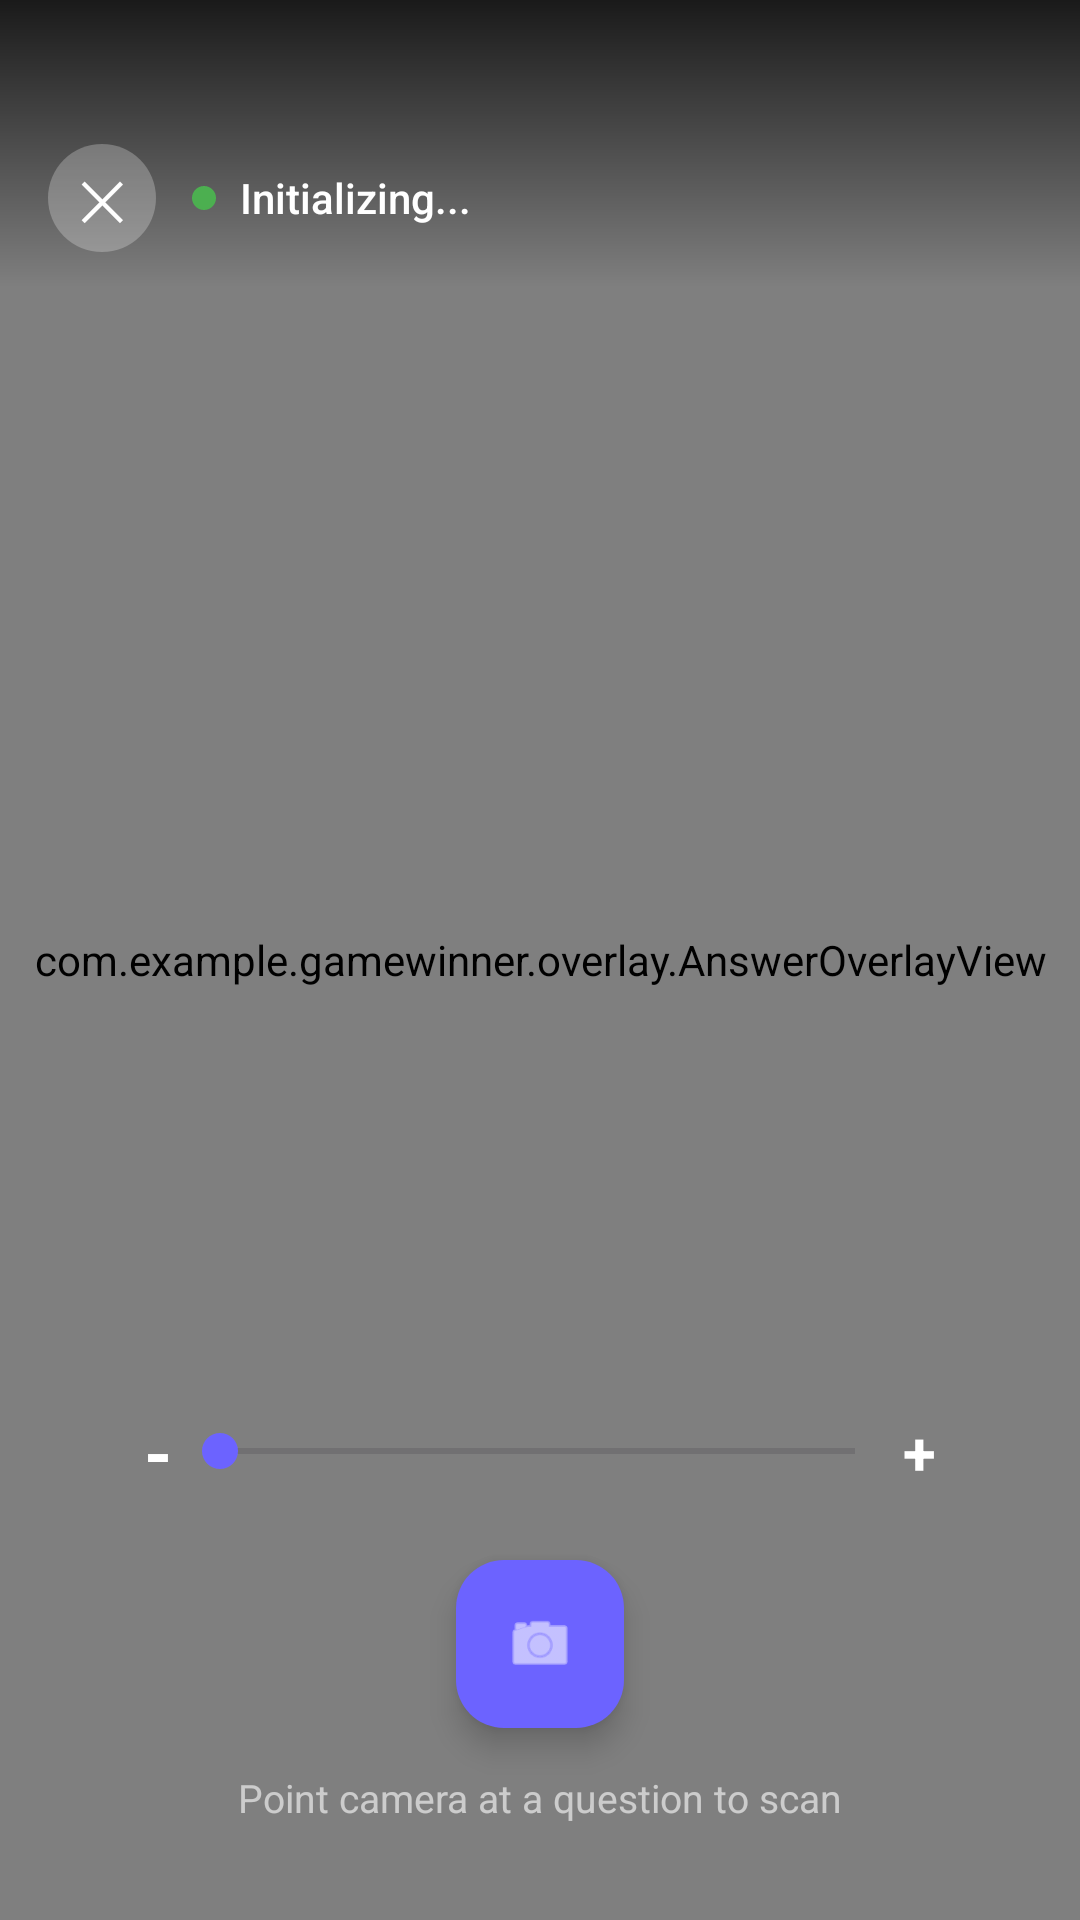

Reconstruct the res/layout file that produces this screen, plus the resources it refers to.
<!-- AndroidManifest.xml: activity theme Theme.GameWinner.Camera -->
<!-- res/layout/activity_camera.xml -->
<?xml version="1.0" encoding="utf-8"?>
<FrameLayout
    xmlns:android="http://schemas.android.com/apk/res/android"
    xmlns:app="http://schemas.android.com/apk/res-auto"
    xmlns:tools="http://schemas.android.com/tools"
    android:layout_width="match_parent"
    android:layout_height="match_parent"
    android:background="@android:color/black"
    tools:context=".activities.CameraActivity">

    
    <androidx.camera.view.PreviewView
        android:id="@+id/previewView"
        android:layout_width="match_parent"
        android:layout_height="match_parent" />

    
    <View
        android:id="@+id/scanFrame"
        android:layout_width="280dp"
        android:layout_height="200dp"
        android:layout_gravity="center"
        android:background="@drawable/scan_frame" />

    
    <com.example.gamewinner.overlay.AnswerOverlayView
        android:id="@+id/answerOverlay"
        android:layout_width="match_parent"
        android:layout_height="match_parent" />

    
    <LinearLayout
        android:id="@+id/statusBar"
        android:layout_width="match_parent"
        android:layout_height="wrap_content"
        android:layout_gravity="top"
        android:background="@drawable/gradient_status_bar"
        android:gravity="center_vertical"
        android:orientation="horizontal"
        android:paddingStart="16dp"
        android:paddingEnd="16dp"
        android:paddingTop="48dp"
        android:paddingBottom="12dp">

        
        <TextView
            android:id="@+id/btnClose"
            android:layout_width="36dp"
            android:layout_height="36dp"
            android:gravity="center"
            android:text="✕"
            android:textColor="@color/white"
            android:textSize="18sp"
            android:background="@drawable/circle_button_bg"
            android:clickable="true"
            android:focusable="true" />

        
        <View
            android:id="@+id/statusDot"
            android:layout_width="8dp"
            android:layout_height="8dp"
            android:layout_marginStart="12dp"
            android:background="@drawable/status_dot" />

        <TextView
            android:id="@+id/tvStatus"
            android:layout_width="0dp"
            android:layout_height="wrap_content"
            android:layout_weight="1"
            android:layout_marginStart="8dp"
            android:text="Initializing..."
            android:textColor="@color/white"
            android:textSize="14sp"
            android:fontFamily="sans-serif-medium" />

        
        <ProgressBar
            android:id="@+id/progressIndicator"
            android:layout_width="20dp"
            android:layout_height="20dp"
            android:layout_marginEnd="8dp"
            android:indeterminate="true"
            android:visibility="invisible"
            style="?android:attr/progressBarStyleSmall" />

    </LinearLayout>

    
    <TextView
        android:id="@+id/tvOcrText"
        android:layout_width="wrap_content"
        android:layout_height="wrap_content"
        android:layout_gravity="top|start"
        android:layout_marginTop="100dp"
        android:layout_marginStart="16dp"
        android:layout_marginEnd="16dp"
        android:background="#88000000"
        android:padding="8dp"
        android:textColor="@android:color/white"
        android:textSize="12sp"
        android:maxLines="10"
        android:ellipsize="end"
        android:visibility="gone"
        tools:text="Raw OCR text..."
        tools:visibility="visible" />

    
    <LinearLayout
        android:id="@+id/zoomLayout"
        android:layout_width="match_parent"
        android:layout_height="wrap_content"
        android:layout_gravity="bottom"
        android:layout_marginBottom="140dp"
        android:paddingStart="48dp"
        android:paddingEnd="48dp"
        android:gravity="center_vertical"
        android:orientation="horizontal">

        <TextView
            android:layout_width="wrap_content"
            android:layout_height="wrap_content"
            android:text="-"
            android:textColor="@android:color/white"
            android:textSize="24sp"
            android:textStyle="bold" />

        <SeekBar
            android:id="@+id/zoomSlider"
            android:layout_width="0dp"
            android:layout_height="wrap_content"
            android:layout_weight="1"
            android:max="100"
            android:progress="0"
            android:progressTint="@android:color/white"
            android:thumbTint="@color/accent_primary" />

        <TextView
            android:layout_width="wrap_content"
            android:layout_height="wrap_content"
            android:text="+"
            android:textColor="@android:color/white"
            android:textSize="20sp"
            android:textStyle="bold" />
    </LinearLayout>

    
    <com.google.android.material.floatingactionbutton.FloatingActionButton
        android:id="@+id/btnCapture"
        android:layout_width="wrap_content"
        android:layout_height="wrap_content"
        android:layout_gravity="bottom|center_horizontal"
        android:layout_marginBottom="64dp"
        android:src="@android:drawable/ic_menu_camera"
        app:backgroundTint="@color/accent_primary"
        app:tint="@android:color/white"
        app:fabSize="normal" />

    
    <TextView
        android:id="@+id/tvHint"
        android:layout_width="wrap_content"
        android:layout_height="wrap_content"
        android:layout_gravity="bottom|center_horizontal"
        android:layout_marginBottom="24dp"
        android:text="@string/camera_hint"
        android:textColor="#99FFFFFF"
        android:textSize="13sp"
        android:fontFamily="sans-serif"
        android:background="@drawable/hint_badge_bg"
        android:paddingStart="16dp"
        android:paddingEnd="16dp"
        android:paddingTop="8dp"
        android:paddingBottom="8dp" />

</FrameLayout>
<!-- resources referenced by this layout -->
<resources>
  <color name="accent_primary">#FF6C63FF</color>
  <color name="white">#FFFFFFFF</color>
  <!-- drawable circle_button_bg (drawable) -->
  <?xml version="1.0" encoding="utf-8"?>
  <shape xmlns:android="http://schemas.android.com/apk/res/android"
      android:shape="oval">
      <solid android:color="#40FFFFFF" />
      <size
          android:width="36dp"
          android:height="36dp" />
  </shape>
  <!-- drawable gradient_status_bar (drawable) -->
  <?xml version="1.0" encoding="utf-8"?>
  <shape xmlns:android="http://schemas.android.com/apk/res/android"
      android:shape="rectangle">
      <gradient
          android:type="linear"
          android:startColor="#CC000000"
          android:endColor="#00000000"
          android:angle="270" />
  </shape>
  <!-- drawable scan_frame (drawable) -->
  <?xml version="1.0" encoding="utf-8"?>
  <shape xmlns:android="http://schemas.android.com/apk/res/android"
      android:shape="rectangle">
      <stroke
          android:width="2dp"
          android:color="@color/scan_frame_border"
          android:dashWidth="12dp"
          android:dashGap="6dp" />
      <corners android:radius="16dp" />
  </shape>
  <!-- drawable status_dot (drawable) -->
  <?xml version="1.0" encoding="utf-8"?>
  <shape xmlns:android="http://schemas.android.com/apk/res/android"
      android:shape="oval">
      <solid android:color="@color/status_success" />
      <size
          android:width="8dp"
          android:height="8dp" />
  </shape>
  <string name="camera_hint">Point camera at a question to scan</string>
  <style name="Theme.GameWinner.Camera">
          <item name="android:windowFullscreen">true</item>
          <item name="android:statusBarColor">@android:color/transparent</item>
          <item name="android:navigationBarColor">@android:color/transparent</item>
          <item name="android:windowTranslucentStatus">true</item>
          <item name="android:windowTranslucentNavigation">true</item>
      </style>
  <color name="scan_frame_border">#806C63FF</color>
  <color name="status_success">#FF4CAF50</color>
</resources>
